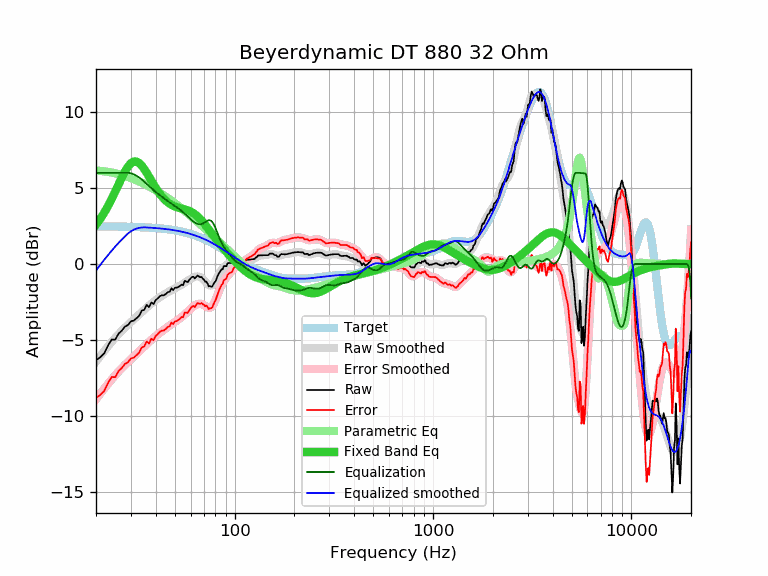

The table this chart was drawn from, first rows:
frequency, raw, error, smoothed, error_smoothed, equalization, parametric_eq, equalized_raw, equalized_smoothed, target
20, -6.33, -8.80, -6.42, -8.90, 6.00, 2.59, -0.33, -0.42, 2.48
21, -6.14, -8.61, -6.06, -8.53, 6.00, 2.96, -0.14, -0.06, 2.47
22, -5.88, -8.35, -5.72, -8.20, 6.00, 3.37, 0.12, 0.28, 2.47
23, -5.36, -7.83, -5.41, -7.88, 6.00, 3.82, 0.64, 0.59, 2.47
24, -4.97, -7.43, -5.12, -7.59, 6.00, 4.28, 1.03, 0.88, 2.47
25, -4.98, -7.44, -4.85, -7.32, 6.00, 4.76, 1.02, 1.15, 2.46
26, -4.58, -7.04, -4.61, -7.07, 6.00, 5.24, 1.42, 1.39, 2.46
27, -4.38, -6.83, -4.39, -6.84, 6.00, 5.69, 1.62, 1.61, 2.46
28, -4.12, -6.57, -4.18, -6.63, 6.00, 6.09, 1.88, 1.82, 2.45
29, -4.01, -6.46, -3.99, -6.44, 6.00, 6.41, 1.99, 2.01, 2.45
30, -3.77, -6.21, -3.81, -6.26, 5.97, 6.63, 2.20, 2.15, 2.44
31, -3.72, -6.16, -3.64, -6.08, 5.90, 6.74, 2.19, 2.26, 2.44
32, -3.57, -6.00, -3.48, -5.91, 5.81, 6.74, 2.24, 2.33, 2.43
33, -3.41, -5.83, -3.32, -5.74, 5.69, 6.64, 2.29, 2.38, 2.43
34, -3.07, -5.49, -3.16, -5.58, 5.56, 6.47, 2.50, 2.40, 2.42
35, -3.02, -5.43, -3.01, -5.42, 5.42, 6.25, 2.40, 2.41, 2.41
36, -2.69, -5.09, -2.86, -5.27, 5.27, 6.00, 2.58, 2.40, 2.40
37, -2.84, -5.23, -2.73, -5.12, 5.12, 5.74, 2.29, 2.39, 2.39
38, -2.53, -4.91, -2.60, -4.99, 4.99, 5.48, 2.46, 2.39, 2.39
39, -2.64, -5.01, -2.49, -4.86, 4.86, 5.23, 2.22, 2.38, 2.38
40, -2.37, -4.73, -2.38, -4.74, 4.74, 5.00, 2.37, 2.36, 2.36
41, -2.26, -4.61, -2.27, -4.63, 4.63, 4.79, 2.37, 2.35, 2.35
42, -2.11, -4.45, -2.18, -4.52, 4.52, 4.61, 2.41, 2.34, 2.34
43, -2.06, -4.39, -2.09, -4.42, 4.42, 4.44, 2.36, 2.33, 2.33
44, -2.06, -4.37, -2.01, -4.32, 4.32, 4.29, 2.26, 2.31, 2.31
45, -1.97, -4.27, -1.93, -4.23, 4.23, 4.17, 2.26, 2.30, 2.30
46, -1.86, -4.14, -1.85, -4.14, 4.14, 4.06, 2.28, 2.28, 2.28
47, -1.83, -4.10, -1.79, -4.05, 4.05, 3.97, 2.23, 2.27, 2.27
48, -1.60, -3.85, -1.72, -3.97, 3.97, 3.89, 2.37, 2.25, 2.25
49, -1.72, -3.95, -1.66, -3.89, 3.89, 3.83, 2.18, 2.23, 2.23
50, -1.56, -3.77, -1.60, -3.82, 3.82, 3.78, 2.26, 2.21, 2.21
51, -1.56, -3.75, -1.54, -3.74, 3.74, 3.73, 2.18, 2.19, 2.19
52, -1.51, -3.68, -1.49, -3.66, 3.66, 3.70, 2.15, 2.17, 2.17
53, -1.45, -3.60, -1.43, -3.58, 3.58, 3.67, 2.13, 2.15, 2.15
54, -1.36, -3.49, -1.36, -3.49, 3.49, 3.64, 2.14, 2.13, 2.13
55, -1.40, -3.50, -1.30, -3.40, 3.40, 3.62, 2.01, 2.11, 2.11
56, -1.11, -3.19, -1.23, -3.31, 3.31, 3.59, 2.20, 2.08, 2.08
57, -1.15, -3.20, -1.16, -3.22, 3.22, 3.56, 2.07, 2.06, 2.06
58, -1.19, -3.22, -1.09, -3.12, 3.12, 3.53, 1.94, 2.03, 2.03
59, -1.05, -3.05, -1.03, -3.03, 3.03, 3.49, 1.99, 2.00, 2.00
60, -0.95, -2.92, -0.97, -2.94, 2.94, 3.45, 2.00, 1.97, 1.98
61, -0.85, -2.79, -0.92, -2.86, 2.86, 3.40, 2.02, 1.95, 1.95
62, -0.84, -2.75, -0.87, -2.79, 2.79, 3.34, 1.95, 1.92, 1.92
63, -0.95, -2.83, -0.84, -2.73, 2.73, 3.28, 1.78, 1.89, 1.89
64, -0.85, -2.70, -0.82, -2.67, 2.67, 3.21, 1.83, 1.85, 1.85
65, -0.75, -2.57, -0.82, -2.64, 2.64, 3.13, 1.89, 1.82, 1.82
66, -0.82, -2.61, -0.83, -2.62, 2.62, 3.05, 1.80, 1.79, 1.79
67, -0.87, -2.62, -0.86, -2.61, 2.61, 2.96, 1.75, 1.75, 1.75
68, -0.85, -2.57, -0.91, -2.63, 2.63, 2.87, 1.78, 1.72, 1.72
69, -0.96, -2.64, -0.97, -2.66, 2.66, 2.78, 1.70, 1.69, 1.69
70, -1.03, -2.68, -1.05, -2.70, 2.70, 2.68, 1.68, 1.65, 1.65
71, -1.17, -2.78, -1.14, -2.75, 2.75, 2.58, 1.59, 1.61, 1.61
72, -1.16, -2.73, -1.23, -2.81, 2.81, 2.48, 1.65, 1.58, 1.58
73, -1.28, -2.81, -1.31, -2.85, 2.85, 2.38, 1.57, 1.54, 1.54
74, -1.48, -2.98, -1.38, -2.88, 2.88, 2.28, 1.40, 1.50, 1.50
75, -1.44, -2.90, -1.42, -2.88, 2.88, 2.18, 1.44, 1.46, 1.46
76, -1.50, -2.92, -1.42, -2.84, 2.84, 2.08, 1.35, 1.42, 1.42
77, -1.48, -2.86, -1.39, -2.78, 2.78, 1.98, 1.30, 1.38, 1.38
78, -1.35, -2.69, -1.33, -2.67, 2.67, 1.88, 1.32, 1.34, 1.34
79, -1.23, -2.53, -1.23, -2.53, 2.53, 1.78, 1.31, 1.30, 1.30
... 553 more rows
